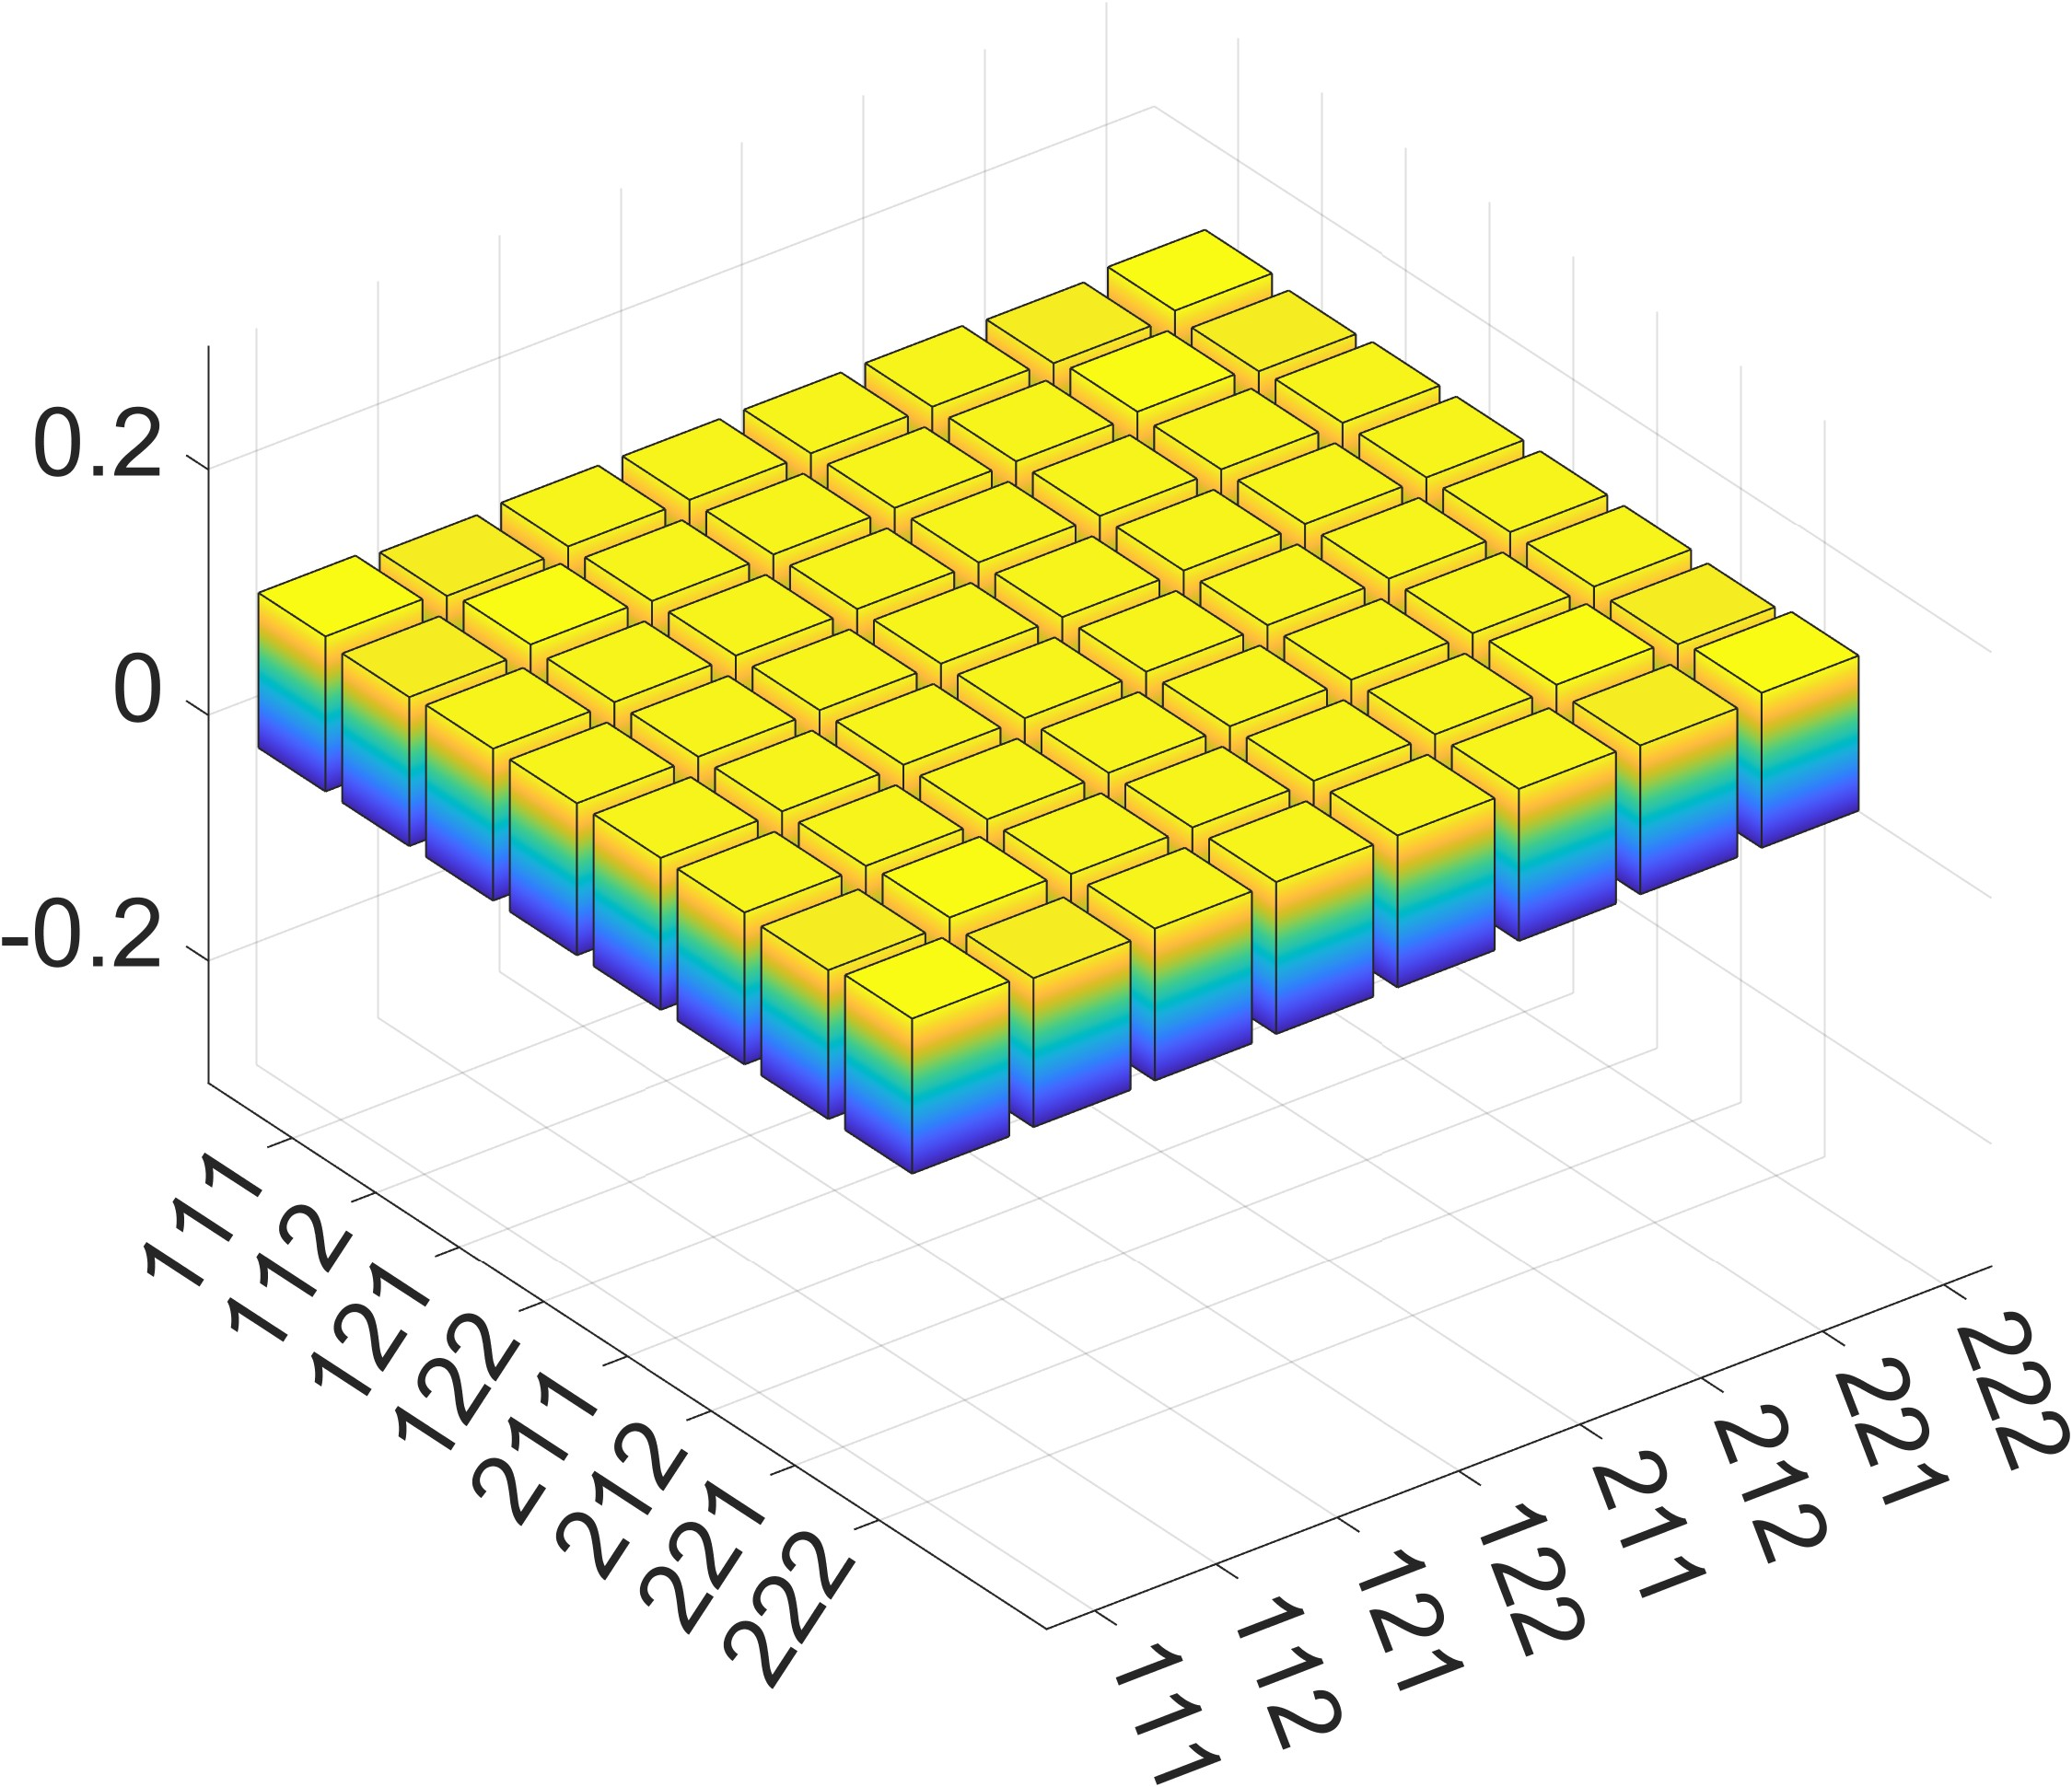

Values plotted in this chart, from the file beside it:
1.262384852507419108e-01, 1.212845442477736568e-01, 1.237615147492578671e-01, 1.237615147492578949e-01, 1.237615147492578671e-01, 1.237615147492578949e-01, 1.212845442477736707e-01, 1.262384852507419386e-01
1.212845442477736568e-01, 1.262384852507419664e-01, 1.237615147492578810e-01, 1.237615147492579226e-01, 1.237615147492578810e-01, 1.237615147492579226e-01, 1.262384852507419664e-01, 1.212845442477736985e-01
1.237615147492578671e-01, 1.237615147492578810e-01, 1.237615147492579504e-01, 1.237615147492579920e-01, 1.237615147492579504e-01, 1.237615147492579920e-01, 1.237615147492579087e-01, 1.237615147492578949e-01
1.237615147492578949e-01, 1.237615147492579226e-01, 1.237615147492579920e-01, 1.237615147492580336e-01, 1.237615147492579920e-01, 1.237615147492580336e-01, 1.237615147492579504e-01, 1.237615147492579365e-01
1.237615147492578671e-01, 1.237615147492578810e-01, 1.237615147492579504e-01, 1.237615147492579920e-01, 1.237615147492579504e-01, 1.237615147492579920e-01, 1.237615147492579087e-01, 1.237615147492578949e-01
1.237615147492578949e-01, 1.237615147492579226e-01, 1.237615147492579920e-01, 1.237615147492580336e-01, 1.237615147492579920e-01, 1.237615147492580336e-01, 1.237615147492579504e-01, 1.237615147492579365e-01
1.212845442477736707e-01, 1.262384852507419664e-01, 1.237615147492579087e-01, 1.237615147492579504e-01, 1.237615147492579087e-01, 1.237615147492579504e-01, 1.262384852507419941e-01, 1.212845442477737123e-01
1.262384852507419386e-01, 1.212845442477736985e-01, 1.237615147492578949e-01, 1.237615147492579365e-01, 1.237615147492578949e-01, 1.237615147492579365e-01, 1.212845442477737123e-01, 1.262384852507419941e-01
